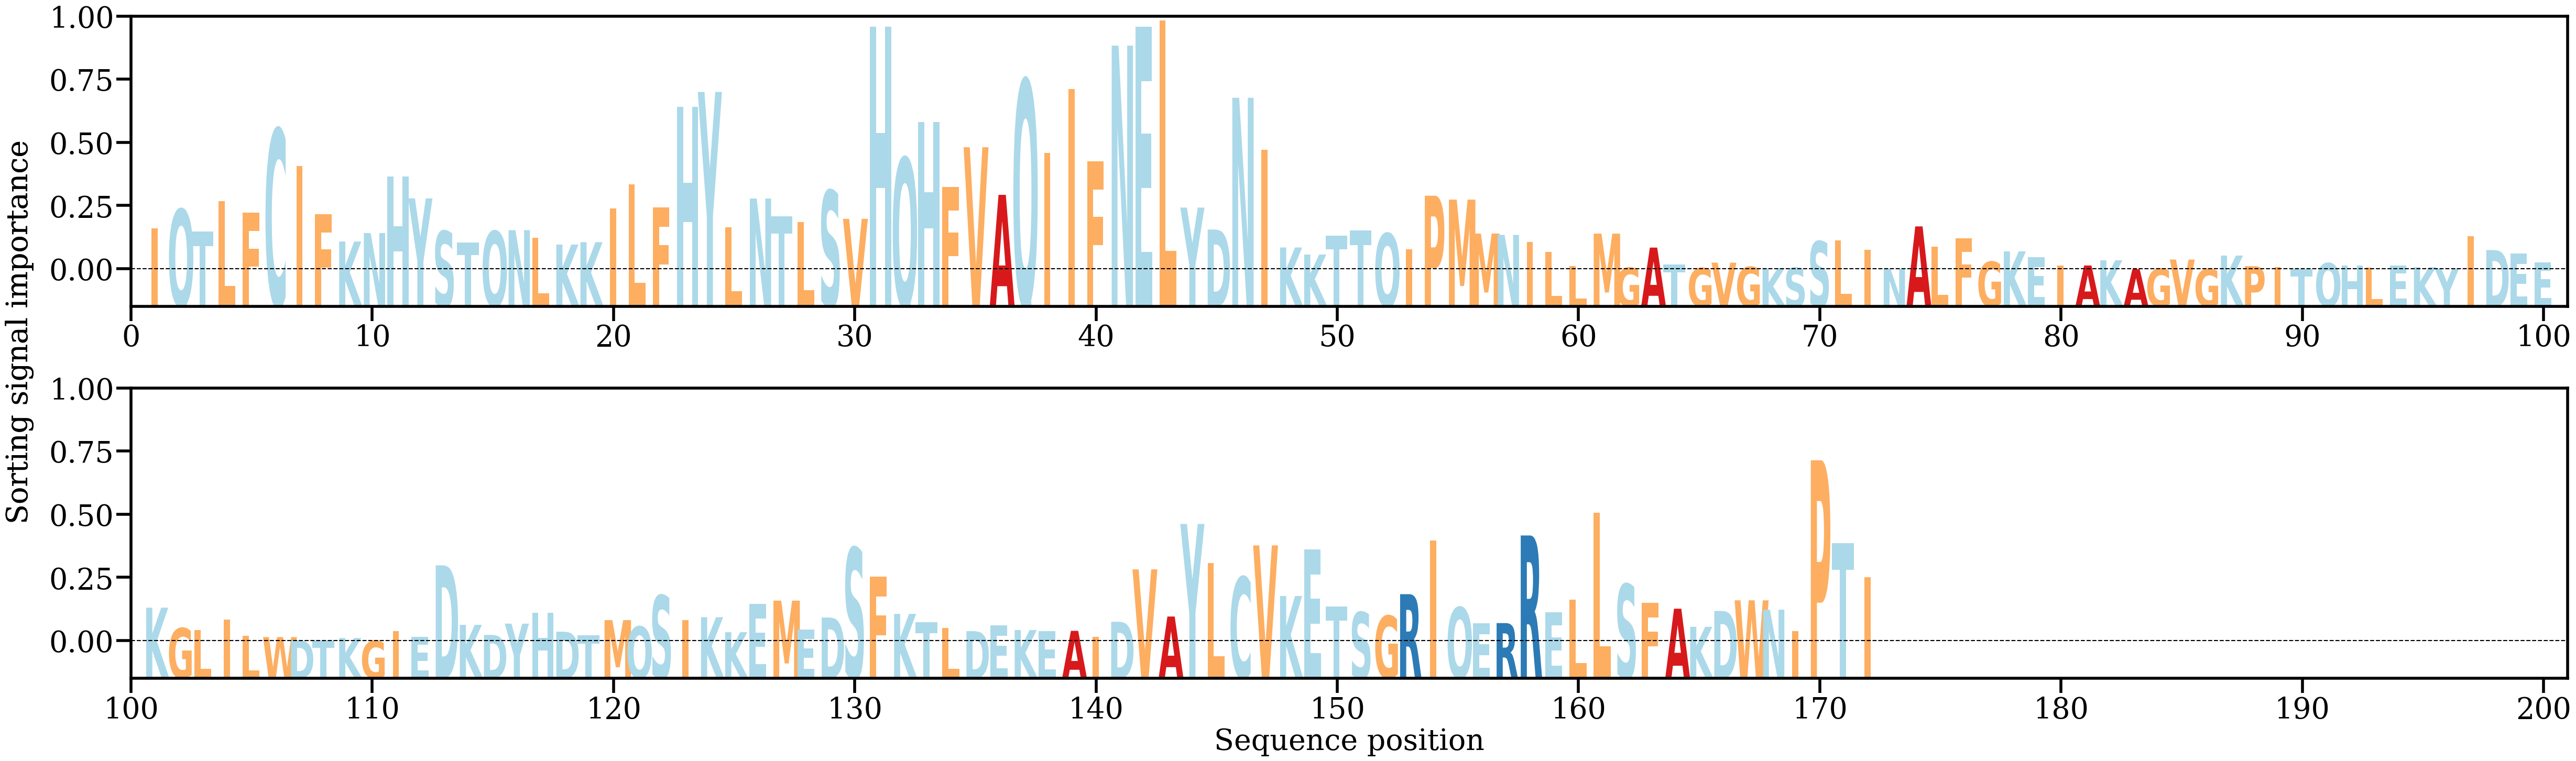

The table this chart was drawn from, first rows:
AA, Alpha
I, [0.00523909]
Q, [0.00762591]
T, [0.00483952]
L, [0.0086624]
F, [0.00718528]
C, [0.01775653]
I, [0.01309471]
F, [0.00698146]
K, [0.00355194]
N, [0.00462458]
H, [0.01174946]
Y, [0.00900823]
S, [0.00486773]
T, [0.00344916]
Q, [0.00485549]
N, [0.00498905]
L, [0.00400046]
K, [0.00316695]
K, [0.00346929]
I, [0.00771945]
L, [0.01075532]
F, [0.00788726]
H, [0.02058428]
Y, [0.02246466]
L, [0.00536581]
N, [0.00898905]
T, [0.00675823]
L, [0.00604197]
S, [0.00999905]
V, [0.00642068]
H, [0.03073382]
Q, [0.01411345]
H, [0.01863957]
F, [0.01043242]
V, [0.01547467]
A, [0.00945407]
Q, [0.02396455]
I, [0.0147822]
I, [0.02281404]
F, [0.01370942]
N, [0.02832016]
E, [0.03070292]
L, [0.03149031]
Y, [0.00784614]
D, [0.00506739]
N, [0.02172547]
I, [0.01516941]
K, [0.00279638]
K, [0.00190505]
T, [0.00428734]
T, [0.00494522]
Q, [0.00457705]
I, [0.00257093]
P, [0.00934634]
M, [0.00884897]
M, [0.00456177]
N, [0.00439058]
I, [0.00350686]
L, [0.00222383]
L, [0.00047079]
... 112 more rows
